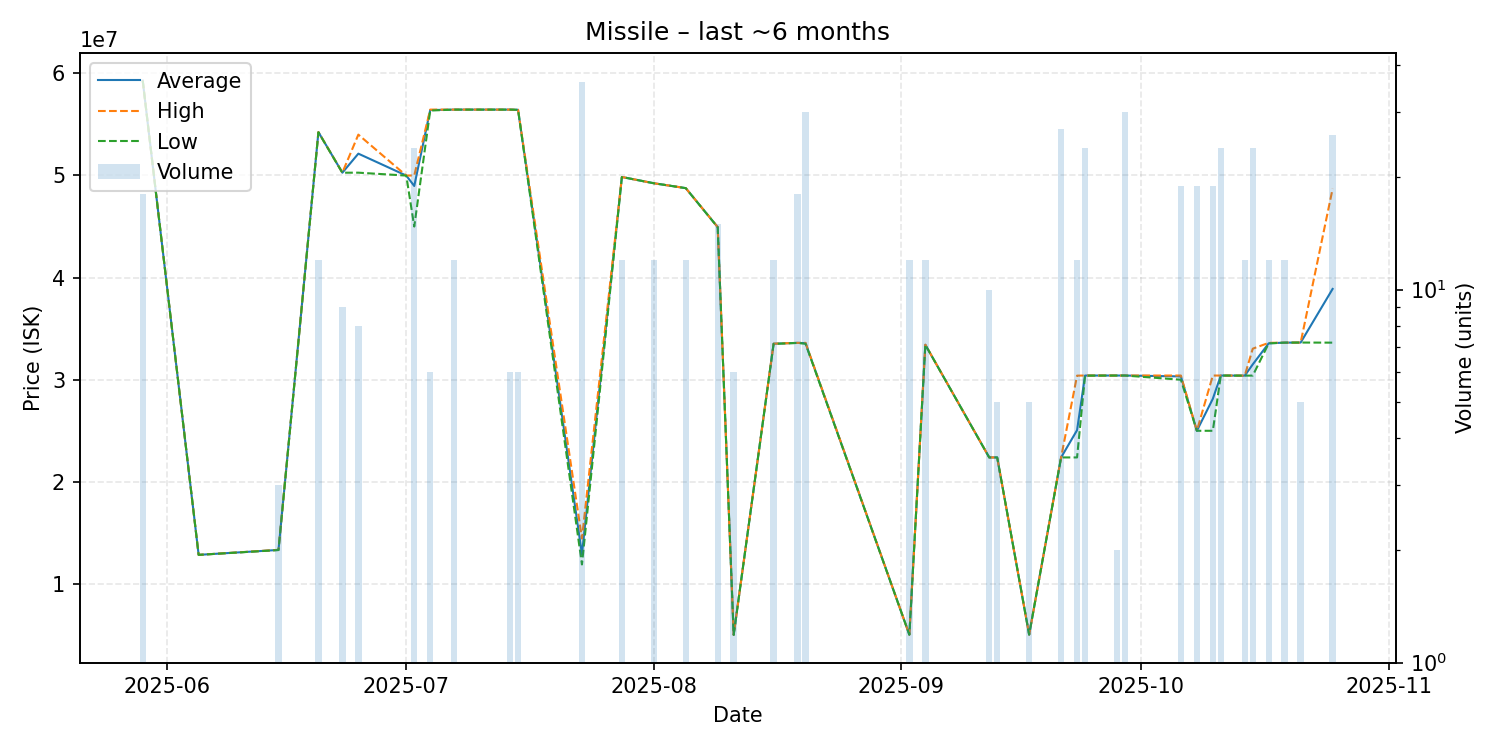

Source data for this figure (header and first rows):
date, average, highest, lowest, order_count, volume
2025-05-29, 59280000, 59280000, 59280000, 1, 18
2025-06-05, 12850000, 12850000, 12850000, 1, 1
2025-06-15, 13333333, 13340000, 13320000, 2, 3
2025-06-20, 54245000, 54250000, 54230000, 2, 12
2025-06-23, 50273333, 50280000, 50270000, 2, 9
2025-06-25, 52137500, 54000000, 50275000, 3, 8
2025-07-01, 49990000, 49990000, 49990000, 1, 1
2025-07-02, 48970833, 50000000, 45000000, 4, 24
2025-07-04, 56405000, 56450000, 56360000, 2, 6
2025-07-07, 56450000, 56450000, 56450000, 1, 12
2025-07-14, 56450000, 56450000, 56450000, 1, 6
2025-07-15, 56430000, 56430000, 56430000, 1, 6
2025-07-23, 12910556, 14450000, 11910000, 5, 36
2025-07-28, 49850000, 49850000, 49850000, 1, 12
2025-08-01, 49240000, 49240000, 49240000, 1, 12
2025-08-05, 48760000, 48760000, 48760000, 1, 12
2025-08-09, 44946000, 44950000, 44930000, 2, 15
2025-08-11, 5018000, 5020000, 5015000, 4, 6
2025-08-16, 33525000, 33530000, 33510000, 2, 12
2025-08-19, 33608333, 33610000, 33600000, 2, 18
2025-08-20, 33580000, 33610000, 33520000, 2, 30
2025-09-02, 5031000, 5031000, 5031000, 1, 12
2025-09-04, 33423333, 33430000, 33420000, 2, 12
2025-09-12, 22390000, 22390000, 22390000, 1, 10
2025-09-13, 22390000, 22390000, 22390000, 1, 5
2025-09-17, 5038000, 5038000, 5038000, 1, 5
2025-09-21, 22390000, 22390000, 22390000, 2, 27
2025-09-23, 25060000, 30400000, 22390000, 2, 12
2025-09-24, 30409167, 30410000, 30400000, 3, 24
2025-09-28, 30410000, 30410000, 30410000, 1, 2
2025-09-29, 30410000, 30410000, 30410000, 2, 30
2025-10-06, 30323684, 30410000, 30000000, 2, 19
2025-10-08, 25000000, 25000000, 25000000, 1, 19
2025-10-10, 28132105, 30410000, 25000000, 2, 19
2025-10-11, 30410000, 30410000, 30410000, 1, 24
2025-10-14, 30400000, 30400000, 30400000, 1, 12
2025-10-15, 31502500, 33040000, 30405000, 4, 24
2025-10-17, 33568333, 33610000, 33560000, 2, 12
2025-10-19, 33630000, 33630000, 33630000, 1, 12
2025-10-21, 33640000, 33640000, 33640000, 1, 5
2025-10-25, 38889615, 48700000, 33630000, 5, 26
